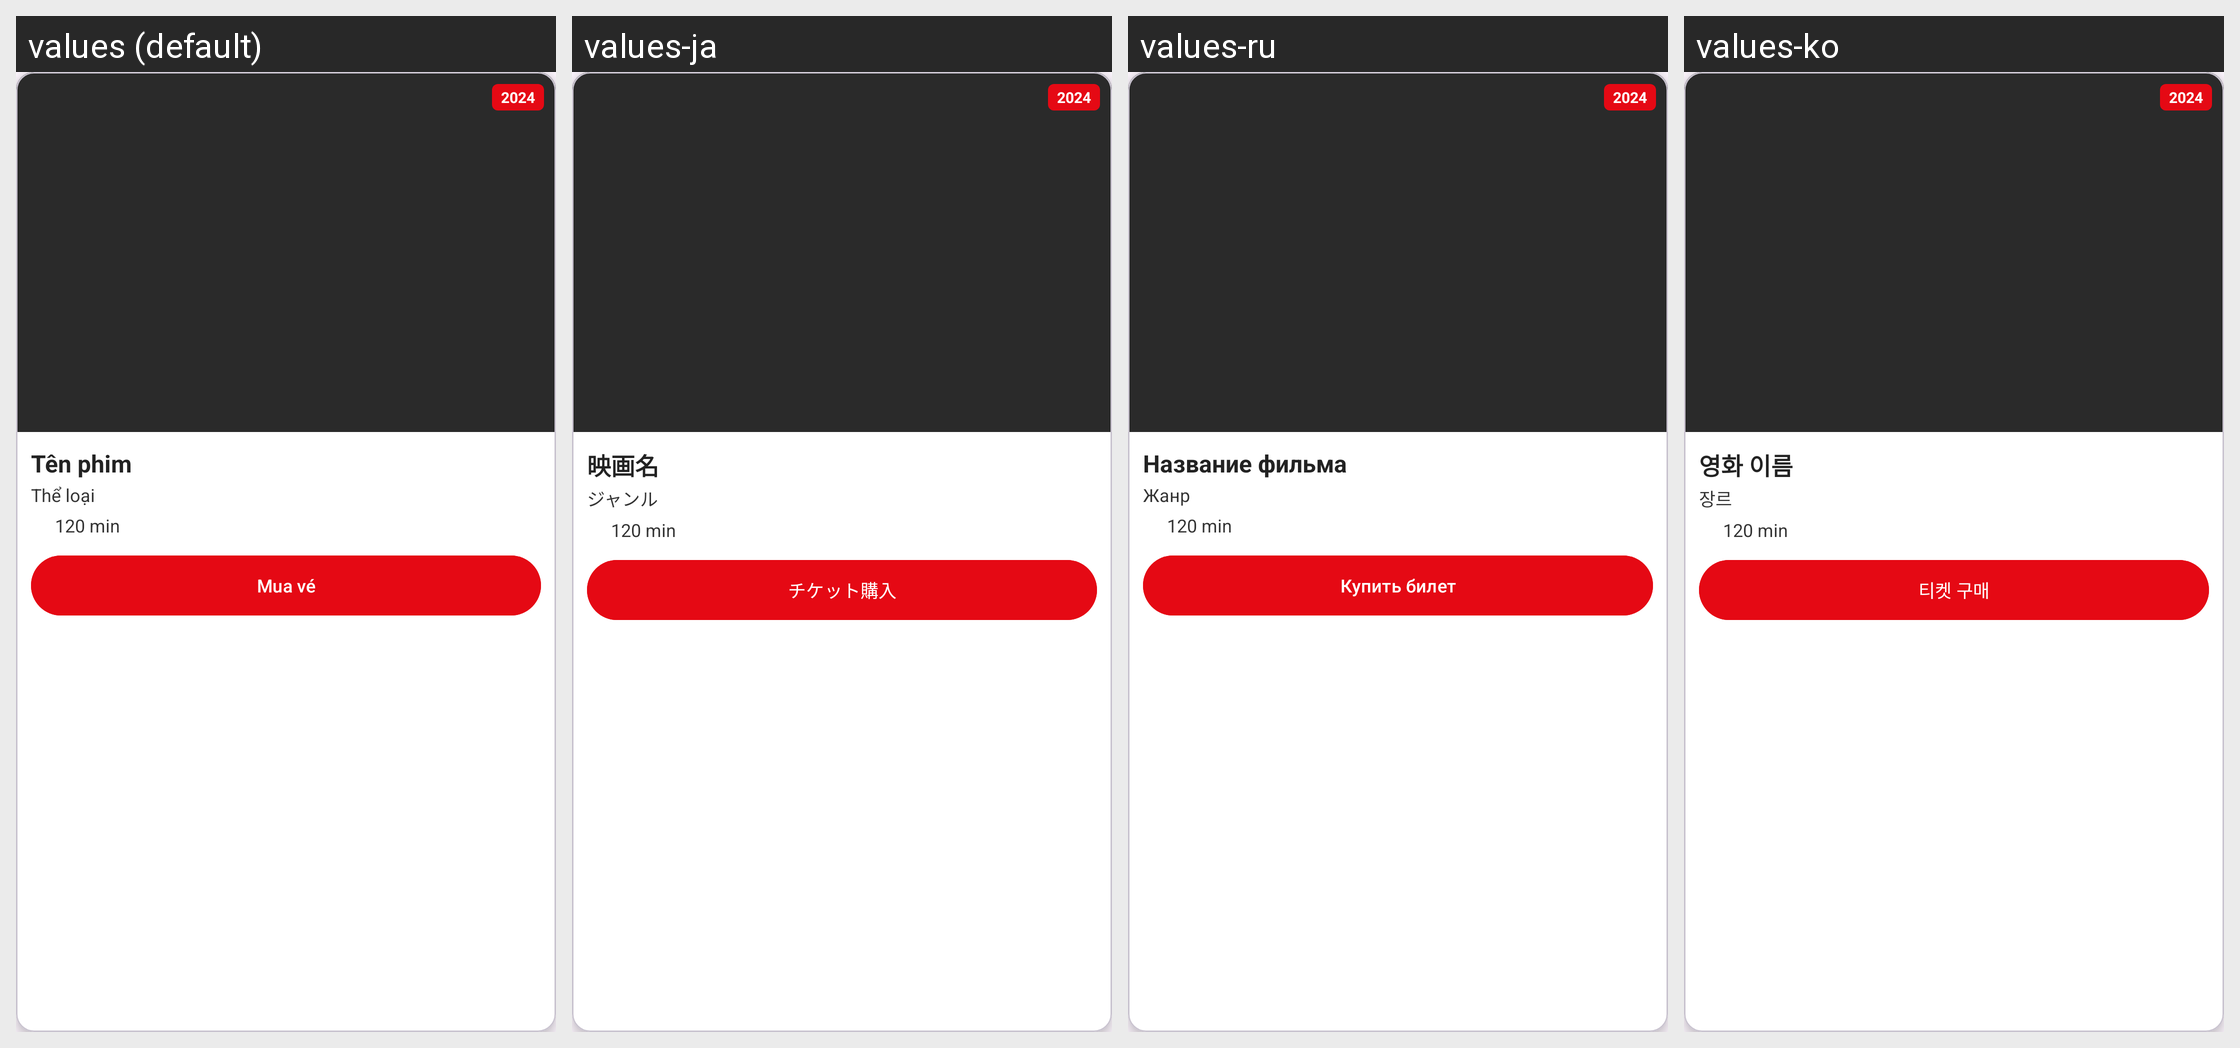

This grid shows one Android layout under several languages. Give, for every string resource on the screen, its name, the default text and each shown locale's text.
Android screen res/layout/parthome_item_all_movie.xml rendered under 4 locales, left to right: values (default), values-ja, values-ru, values-ko. Device: Nexus 5 (rendered at 1080×1920; each locale shown at half size, 540×960, under a caption strip naming it); theme Theme.App_movie_booking_ticket.
Other locales in the repository, not shown: values-en, values-zh.
Strings drawn on this screen, with the default value and each locale's value (text and hints the layout hard-codes, and strings that could not be matched under every locale, appear in the picture but are not listed):

movie_name
  values: Tên phim
  values-ja: 映画名
  values-ru: Название фильма
  values-ko: 영화 이름

genre
  values: Thể loại
  values-ja: ジャンル
  values-ru: Жанр
  values-ko: 장르

buy_ticket
  values: Mua vé
  values-ja: チケット購入
  values-ru: Купить билет
  values-ko: 티켓 구매
